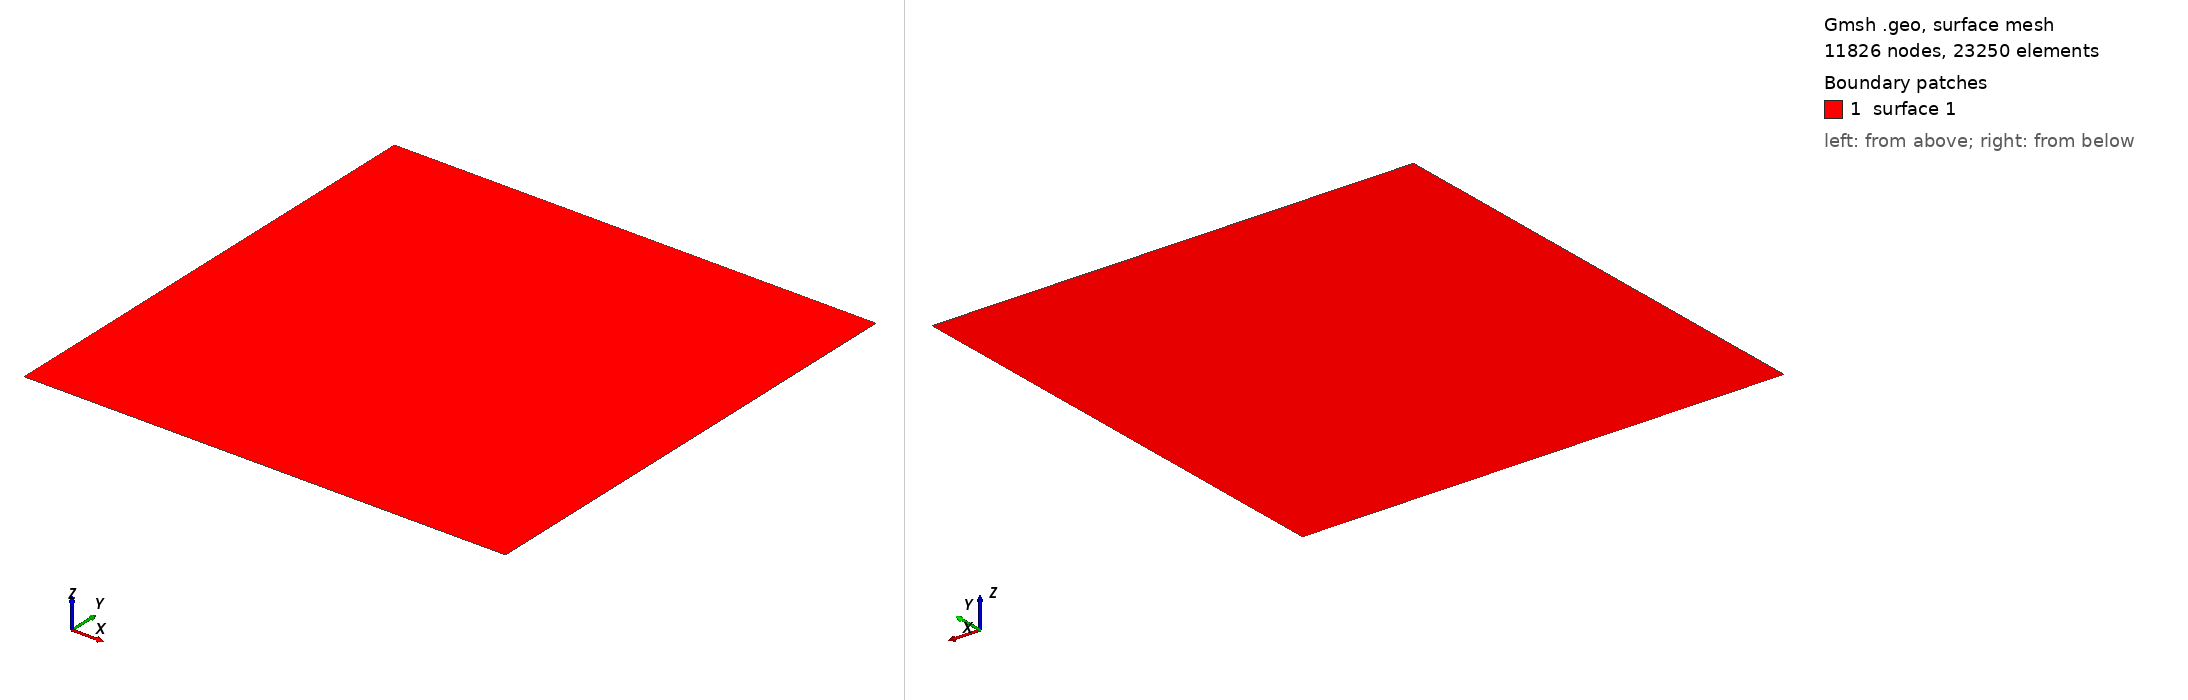

Gmsh geometry script, surface-meshed: 11826 nodes, 23250 surface elements. Boundary patches (legend numbers): 1 surface 1. Left view from above one corner, right view from below the opposite corner. The script declares no physical surfaces, so the legend lists its geometric surfaces. The drawing asked Gmsh for element sizes between 1% and 20% of the model's largest extent; the script's own settings can give other sizes.

=== cylinder5.geo (drawn) ===
// Target element size of outer boundary
lc2 = 1.0 / 100;

// Bottom left coords
xL = 0;
yL = 0;

// Top right coords
xR = 1.0;
yR = 1.0;

// Outline points
p1 = newp; Point(p1) = {xL, yL, 0, lc2};
p2 = newp; Point(p2) = {xL, yR, 0, lc2};
p3 = newp; Point(p3) = {xR, yR, 0, lc2};
p4 = newp; Point(p4) = {xR, yL, 0, lc2};

// Outline lines
l1 = newl; Line(l1) = {p1, p2};
l2 = newl; Line(l2) = {p2, p3};
l3 = newl; Line(l3) = {p3, p4};
l4 = newl; Line(l4) = {p4, p1};

Curve Loop(1) = {l1, l2, l3, l4};

// Surface of mesh
Plane Surface(1) = {1};
